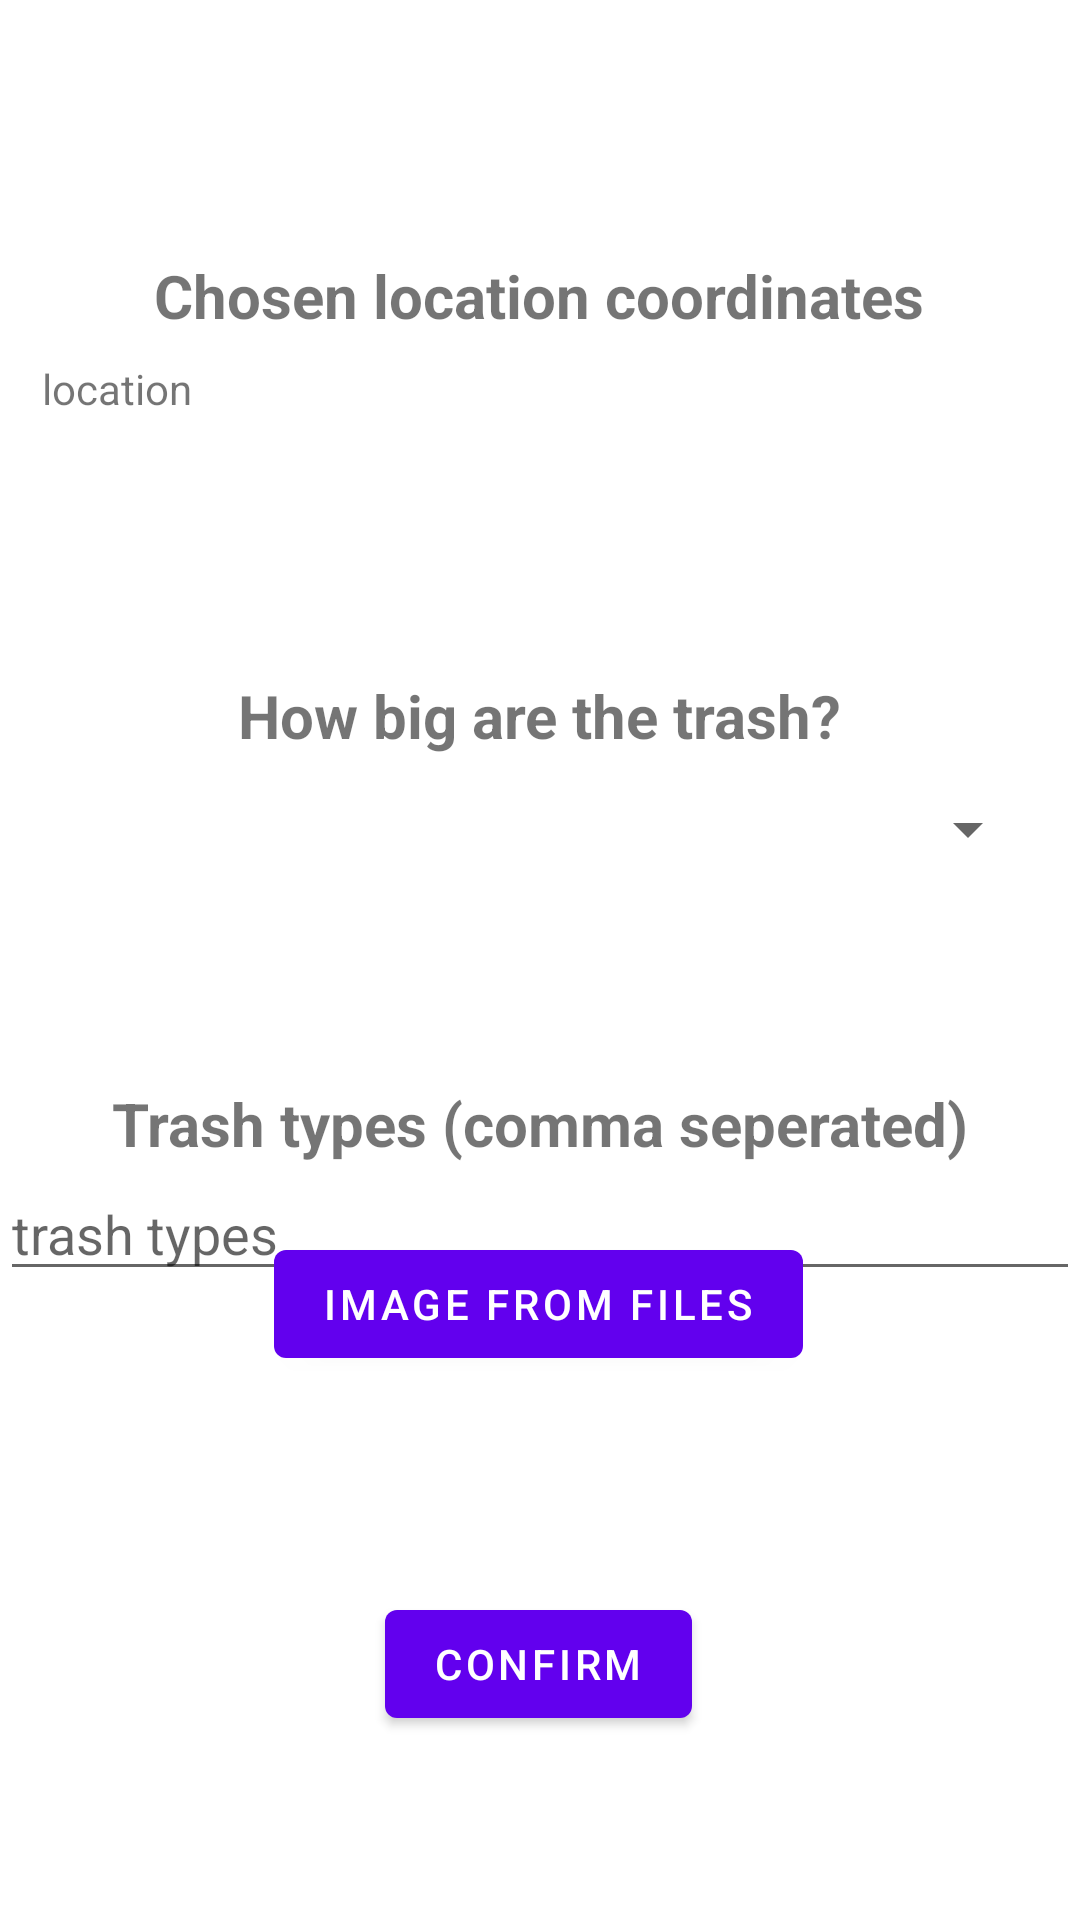

Here is an Android app screen rendered from its layout file. Give the layout XML and the strings, colors and styles it references.
<!-- AndroidManifest.xml: application theme Theme.TrashApp -->
<!-- res/layout/fragment_detail_trash.xml -->
<?xml version="1.0" encoding="utf-8"?>
<androidx.constraintlayout.widget.ConstraintLayout xmlns:android="http://schemas.android.com/apk/res/android"
    xmlns:app="http://schemas.android.com/apk/res-auto"
    xmlns:tools="http://schemas.android.com/tools"
    android:layout_width="match_parent"
    android:layout_height="match_parent"
    tools:context=".ui.map.add.DetailTrashFragment">

    <TextView
        android:id="@+id/textview_location_title"
        android:layout_width="330dp"
        android:layout_height="28dp"
        android:text="Chosen location coordinates"
        android:textAlignment="center"
        android:textSize="20dp"
        android:textStyle="bold"
        app:layout_constraintBottom_toTopOf="@+id/textview_location"
        app:layout_constraintEnd_toEndOf="parent"
        app:layout_constraintHorizontal_bias="0.493"
        app:layout_constraintStart_toStartOf="parent"
        app:layout_constraintTop_toTopOf="parent"
        app:layout_constraintVertical_bias="0.923" />

    <TextView
        android:id="@+id/textview_location"
        android:layout_width="332dp"
        android:layout_height="41dp"
        android:layout_marginTop="120dp"
        android:text="location"
        app:layout_constraintEnd_toEndOf="parent"
        app:layout_constraintStart_toStartOf="parent"
        app:layout_constraintTop_toTopOf="parent" />

    <TextView
        android:id="@+id/textview_size_title"
        android:layout_width="330dp"
        android:layout_height="28dp"
        android:text="How big are the trash?"
        android:textAlignment="center"
        android:textSize="20dp"
        android:textStyle="bold"
        app:layout_constraintBottom_toTopOf="@+id/dropdown_size"
        app:layout_constraintEnd_toEndOf="parent"
        app:layout_constraintHorizontal_bias="0.492"
        app:layout_constraintStart_toStartOf="parent"
        app:layout_constraintTop_toTopOf="parent"
        app:layout_constraintVertical_bias="1.0" />

    <Spinner
        android:id="@+id/dropdown_size"
        android:layout_width="336dp"
        android:layout_height="47dp"
        android:layout_marginTop="92dp"
        android:spinnerMode="dropdown"
        app:layout_constraintEnd_toEndOf="parent"
        app:layout_constraintHorizontal_bias="0.438"
        app:layout_constraintStart_toStartOf="parent"
        app:layout_constraintTop_toBottomOf="@+id/textview_location" />

    <TextView
        android:id="@+id/text_trash_trash_type"
        android:layout_width="match_parent"
        android:layout_height="wrap_content"
        android:layout_marginStart="8dp"
        android:layout_marginTop="200dp"
        android:layout_marginEnd="8dp"
        android:text="Trash types (comma seperated)"
        android:textAlignment="center"
        android:textSize="20sp"
        android:textStyle="bold"
        app:layout_constraintBottom_toTopOf="@+id/button_load_img"
        app:layout_constraintEnd_toEndOf="parent"
        app:layout_constraintHorizontal_bias="1.0"
        app:layout_constraintStart_toStartOf="parent"
        app:layout_constraintTop_toBottomOf="@+id/textview_location"
        app:layout_constraintVertical_bias="0.0" />

    <EditText
        android:id="@+id/edit_text_trash_trash_type"
        android:layout_width="match_parent"
        android:layout_height="wrap_content"
        android:layout_marginTop="228dp"
        android:layout_weight="1"
        android:ems="10"
        android:hint="trash types"
        android:inputType="textPersonName"
        app:layout_constraintBottom_toTopOf="@+id/button_load_img"
        app:layout_constraintEnd_toEndOf="parent"
        app:layout_constraintHorizontal_bias="0.0"
        app:layout_constraintStart_toStartOf="parent"
        app:layout_constraintTop_toBottomOf="@+id/textview_location"
        app:layout_constraintVertical_bias="0.0" />

    <Button
        android:id="@+id/button_load_img"
        android:layout_width="wrap_content"
        android:layout_height="wrap_content"
        android:layout_marginBottom="72dp"
        android:text="Image from files"
        app:layout_constraintBottom_toTopOf="@+id/button_confirm"
        app:layout_constraintEnd_toEndOf="parent"
        app:layout_constraintHorizontal_bias="0.497"
        app:layout_constraintStart_toStartOf="parent" />

    <Button
        android:id="@+id/button_confirm"
        android:layout_width="wrap_content"
        android:layout_height="wrap_content"
        android:text="@string/previous"
        app:layout_constraintBottom_toBottomOf="parent"
        app:layout_constraintEnd_toEndOf="parent"
        app:layout_constraintHorizontal_bias="0.498"
        app:layout_constraintStart_toStartOf="parent"
        app:layout_constraintTop_toBottomOf="@id/textview_location"
        app:layout_constraintVertical_bias="0.858" />



</androidx.constraintlayout.widget.ConstraintLayout>
<!-- resources referenced by this layout -->
<resources>
  <string name="previous">Confirm</string>
  <style name="Theme.TrashApp" parent="Theme.MaterialComponents.DayNight.DarkActionBar">
          
          <item name="colorPrimary">@color/purple_500</item>
          <item name="colorPrimaryVariant">@color/purple_700</item>
          <item name="colorOnPrimary">@color/white</item>
          
          <item name="colorSecondary">@color/teal_200</item>
          <item name="colorSecondaryVariant">@color/teal_700</item>
          <item name="colorOnSecondary">@color/black</item>
          
          <item name="android:statusBarColor">?attr/colorPrimaryVariant</item>
          
      </style>
  <!-- not gathered from this repository: default colours our renderer supplied (Android Studio template values) -->
  <color name="purple_500">#FF6200EE</color>
  <color name="purple_700">#FF3700B3</color>
  <color name="teal_200">#FF03DAC5</color>
  <color name="teal_700">#FF018786</color>
  <color name="black">#FF000000</color>
  <color name="white">#FFFFFFFF</color>
</resources>
